Run: headless pygame with SDL's dummy video driver; simulated clock (each Clock.tick advances the game by its frame time, no real sleeping); random seed 0; keys injected as events and as key.get_pressed() state; mouse plan: one left click at the window centre at the start of phase 2, then a move to the lower-right quarter at the start of phase 3.
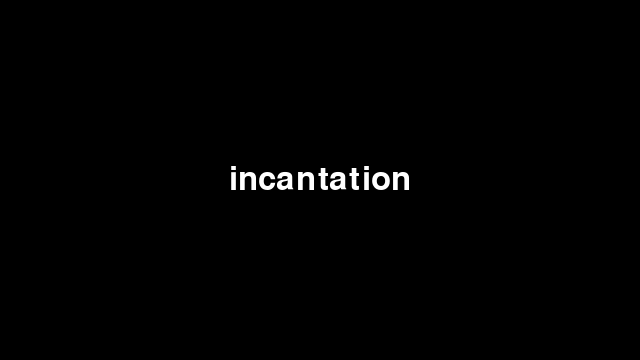
Frame 1 of 4 · flips 1–60 · no input
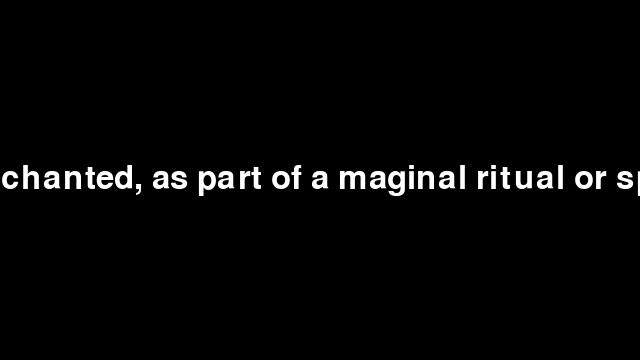
Frame 2 of 4 · flips 61–180 · clicked the window centre · tapped SPACE, RETURN · held RIGHT (→), D
Frame 3 of 4 · flips 181–300 · moved the mouse to the lower-right quarter · held DOWN (↓), S · screen unchanged from frame 2, image omitted
Frame 4 of 4 · flips 301–420 · held LEFT (←), A, UP (↑), W · screen unchanged from frame 3, image omitted

The pygame program that drew these frames:

import pygame

# pygame setup
pygame.init()
screen = pygame.display.set_mode((640, 360))
clock = pygame.time.Clock()
running = True

# Creat a font instance (None = default font 48 = size)
font = pygame.font.Font(None, 48)  
# Set the title of this game
pygame.display.set_caption("Vocab Machine!")

CURRENT = 0
STATE_VOCAB = 0
STATE_DEFINITION = 1
STATE_EX = 2

vocab = "incantation"
definition = "the words or sounds that are uttered, especially chanted, as part of a maginal ritual or spell, or the act of uttering such words or sounds."
ex = "Around the fire, tribal elders changed an incatation."

while running:
    # See all events in screen
    for event in pygame.event.get():
        # QUIT
        if event.type == pygame.QUIT:
            running = False
        # MOUSE CLICK
        if event.type == pygame.MOUSEBUTTONDOWN:
            if CURRENT == STATE_VOCAB:
                CURRENT = STATE_DEFINITION
            elif CURRENT == STATE_DEFINITION:
                CURRENT = STATE_EX
            else:
                CURRENT = STATE_VOCAB

    # fill the screen with black color
    screen.fill("black")
    
    if CURRENT == STATE_VOCAB:
        text_surface = font.render(vocab, True, (255, 255, 255))
    elif CURRENT == STATE_DEFINITION:
        text_surface = font.render(definition, True, (255, 255, 255))
    else:
        text_surface = font.render(ex, True, (255, 255, 255))

    # put the text_surface on the screen
    center_x = (screen.get_width() / 2)-(text_surface.get_width() / 2)
    center_y = (screen.get_height() / 2)-(text_surface.get_height() / 2)
    screen.blit(text_surface, (center_x, center_y))

    # flip() the display to put your work on screen
    pygame.display.flip()

    clock.tick(60)  # limits FPS to 60

pygame.quit()
